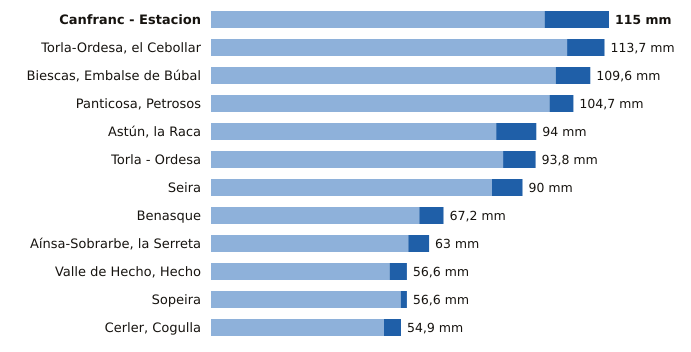

The table this chart was drawn from, first rows:
estacion, provincia, indicativo, mm_6_dias_anteriores, mm_hoy, mm_7_dias, horas_de_hoy
Canfranc - Estacion, Huesca, 9198X, 96.4, 18.6, 115.0, 12
Torla-Ordesa, el Cebollar, Huesca, 9814I, 102.9, 10.8, 113.7, 12
Biescas, Embalse de Búbal, Huesca, 9453X, 99.6, 10.0, 109.6, 12
Panticosa, Petrosos, Huesca, 9451F, 97.8, 6.9, 104.7, 12
Astún, la Raca, Huesca, 9195C, 82.4, 11.6, 94.0, 12
Torla - Ordesa, Huesca, 9814X, 84.4, 9.4, 93.8, 12
Seira, Huesca, 9843A, 81.2, 8.8, 90.0, 12
Benasque, Huesca, 9838B, 60.2, 7.0, 67.2, 12
Aínsa-Sobrarbe, la Serreta, Huesca, 9808X, 57.0, 6.0, 63.0, 12
Valle de Hecho, Hecho, Huesca, 9207, 51.6, 5.0, 56.6, 12
Sopeira, Huesca, 9751, 54.8, 1.8, 56.6, 12
Cerler, Cogulla, Huesca, 9839V, 50.0, 4.9, 54.9, 12
